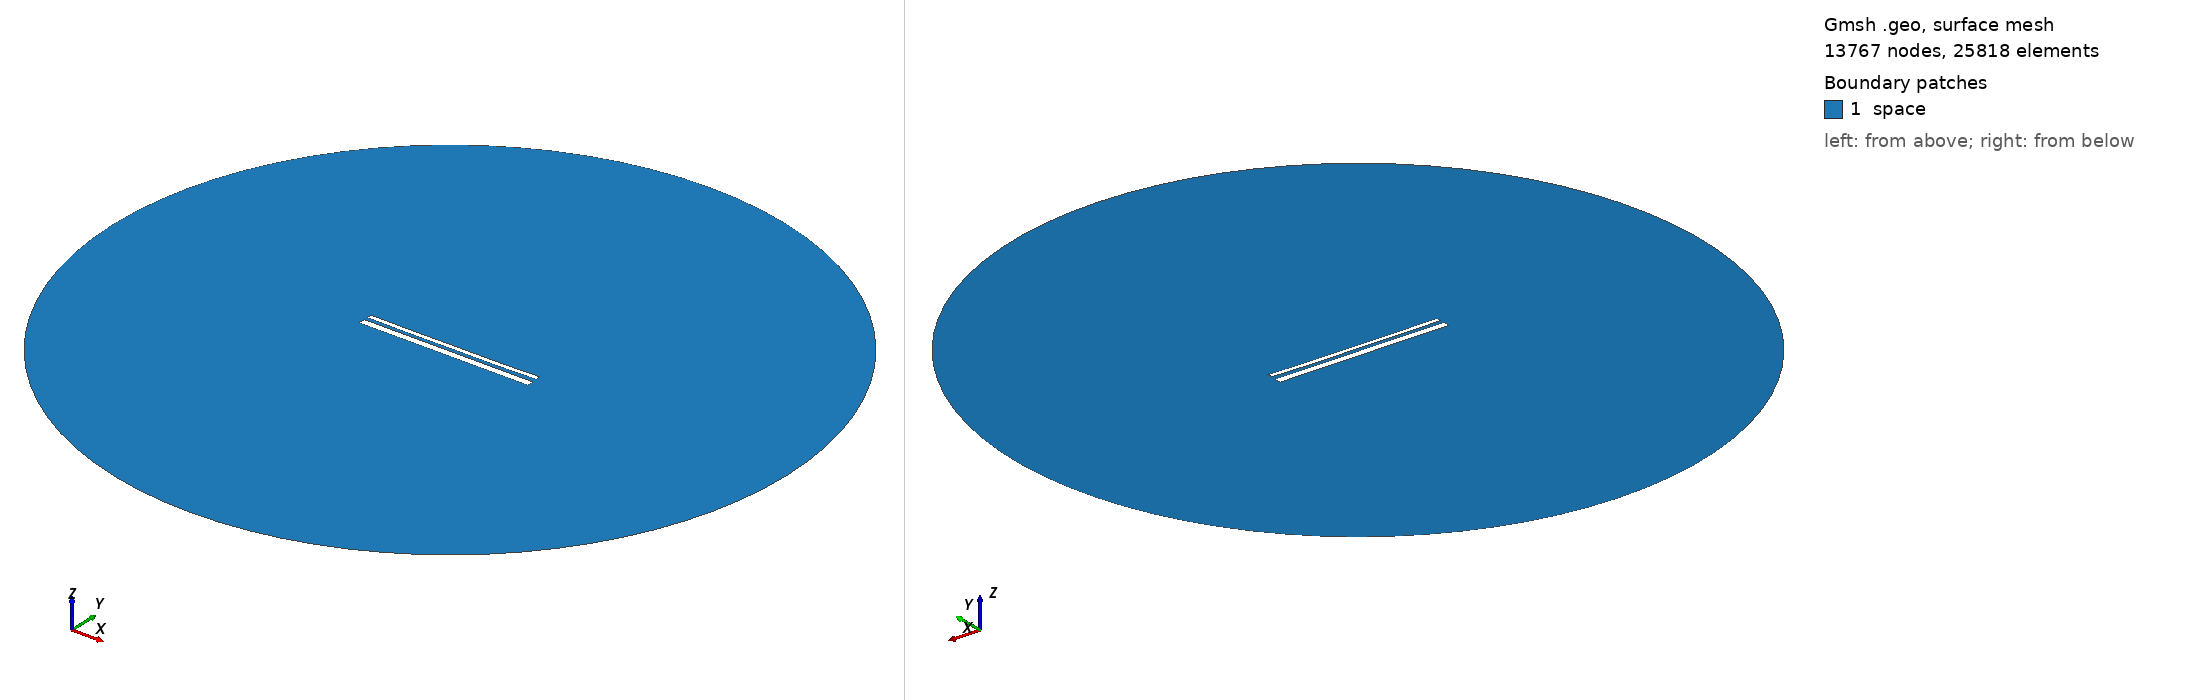

Gmsh geometry script, surface-meshed: 13767 nodes, 25818 surface elements. Boundary patches (legend numbers): 1 space. Left view from above one corner, right view from below the opposite corner. Legend entries are the model's physical surfaces. The drawing asked Gmsh for element sizes between 1% and 20% of the model's largest extent; the script's own settings can give other sizes.

=== 13512.geo (drawn) ===
//---------------------------------------
// Geometry kernel
//---------------------------------------

SetFactory("OpenCASCADE");



//---------------------------------------
// Parameters of the geometry
//---------------------------------------

// Overetch of the upper plate
overetch = 0.5;

// Distance between the plates
distance = 1.75;

// Discretization over the x axis (for the deformation)
nx = 50; 

// Length of the plate
L = 100 - overetch; 

// Number of modes
n = 4; 

// 1st mode coefficient
coeff(1) = 0.07499999999999998;
beta(1) = 0.596864 * 3.1415926535 / L;

// 2nd mode coefficient
coeff(2) = -0.15;
beta(2) = 1.49418 * 3.1415926535 / L;

// 3rd mode coefficient
coeff(3) = 0.0;
beta(3) = 2.50025 * 3.1415926535 / L;

// 4th mode coefficient
coeff(4) = -0.075;
beta(4) = 3.49999 * 3.1415926535 / L;



//---------------------------------------
// Upper plate (deformed rectangle)
//---------------------------------------

// Coordiantes of the upper plate
xmin = -50;
xmax = 50 - overetch;

// Height of the upper plate
yheight = 4 - 2 * overetch;

// Indexes of the points
UpperID[] = {};
LowerID[] = {};
LeftID[] = {};
RightID[] = {};

// Point index
p = 1;

// Horizontal edges
For i In {1:nx}
    x = xmin + (i-1)*(xmax - xmin)/(nx-1);

    y_bottom = distance / 2 + overetch;
    For j In {1:n}
        C = (Cosh(beta(j)*L) + Cos(beta(j)*L)) / (Sinh(beta(j)*L) + Sin(beta(j)*L));
        y_bottom  = y_bottom + coeff(j) * (Cosh(beta(j)*(x+50)) - Cos(beta(j)*(x+50)) - C * (Sinh(beta(j)*(x+50)) - Sin(beta(j)*(x+50))));
    EndFor

    y_top = y_bottom + yheight;

    Point(p) = {x, y_top, 0, 1.0};
    UpperID[i] = p;
    p = p + 1;

    Point(p) = {x, y_bottom, 0, 1.0};
    LowerID[i] = p;
    p = p + 1;
EndFor

// Create point lists
UpperPts[] = {}; LowerPts[] = {};
For i In {1:nx}
  UpperPts[] += {UpperID[i]};
  LowerPts[] += {LowerID[i]};
EndFor

// Build splines
Spline(1) = {UpperPts[]};
Spline(2) = {LowerPts[]};
Line(3) = {LowerPts[nx-1], UpperPts[nx-1]};
Line(4) = {LowerPts[0], UpperPts[0]};

// Build the plane surface
Curve Loop(1) = {2, 3, -1, -4};
Plane Surface(1) = {1};



//---------------------------------------
// Lower plate (rectangle)
//---------------------------------------

// Vertices
Point(1001) = {-50, -1, 0, 1.0};
Point(1002) = { 50, -1, 0, 1.0};
Point(1003) = { 50,  -5, 0, 1.0};
Point(1004) = {-50,  -5, 0, 1.0};

// Edges
Line(5) = {1001, 1002};
Line(6) = {1002, 1003};
Line(7) = {1003, 1004};
Line(8) = {1004, 1001};

// Plane surface
Line Loop(2) = {5, 6, 7, 8};
Plane Surface(2) = {2}; 



//---------------------------------------
// Outer (fictious) boundary
//---------------------------------------

// Points
Point(1005) = {0, 0, 0};       // Center
Point(1006) = {200, 0, 0};     // Start point
Point(1007) = {0, 200, 0};     // 90 degrees
Point(1008) = {-200, 0, 0};    // 180 degrees
Point(1009) = {0, -200, 0};    // 270 degrees

// Circle arcs (each needs start, center, end)
Circle(9) = {1006, 1005, 1007};
Circle(10) = {1007, 1005, 1008};
Circle(11) = {1008, 1005, 1009};
Circle(12) = {1009, 1005, 1006};

// Plane surface for the entire domain
Curve Loop(3) = {9, 10, 11, 12};
Surface(3) = {3};

// Subtract the plates from the whole domain to obtain the actual domain where we want to solve the equations
BooleanDifference{ Surface{3}; Delete; }{ Surface{1}; Surface{2}; Delete; }




//---------------------------------------
// Transfinite Lines/Curves
//---------------------------------------

// Set the number of points on the boundaries
r = 7;

// Plates
Transfinite Curve {1, 2} = 50*r Using Progression 1;
Transfinite Curve {3, 4} = 2*r Using Progression 1;
Transfinite Line {5, 7} = 50*r Using Progression 1;
Transfinite Line {6, 8} = 2*r Using Progression 1;

// Outer boundary
Transfinite Line {9, 10, 11, 12} = 20 Using Progression 1;



//---------------------------------------
// Physical groups
//---------------------------------------                

// Physical curves (boundaries)
Physical Line("force_segment", 10) = {2};
Physical Line("upper_plate", 11) = {1, 3, 4};
Physical Line("lower_plate", 12) = {5, 6, 7, 8};
Physical Line("boundary", 20) = {9, 10, 11, 12};

// Physical Surfaces
Physical Surface("space", 30) = {3};



//---------------------------------------
// 6. Generate the Mesh
//---------------------------------------

// 2D mesh generation
Mesh 2;
